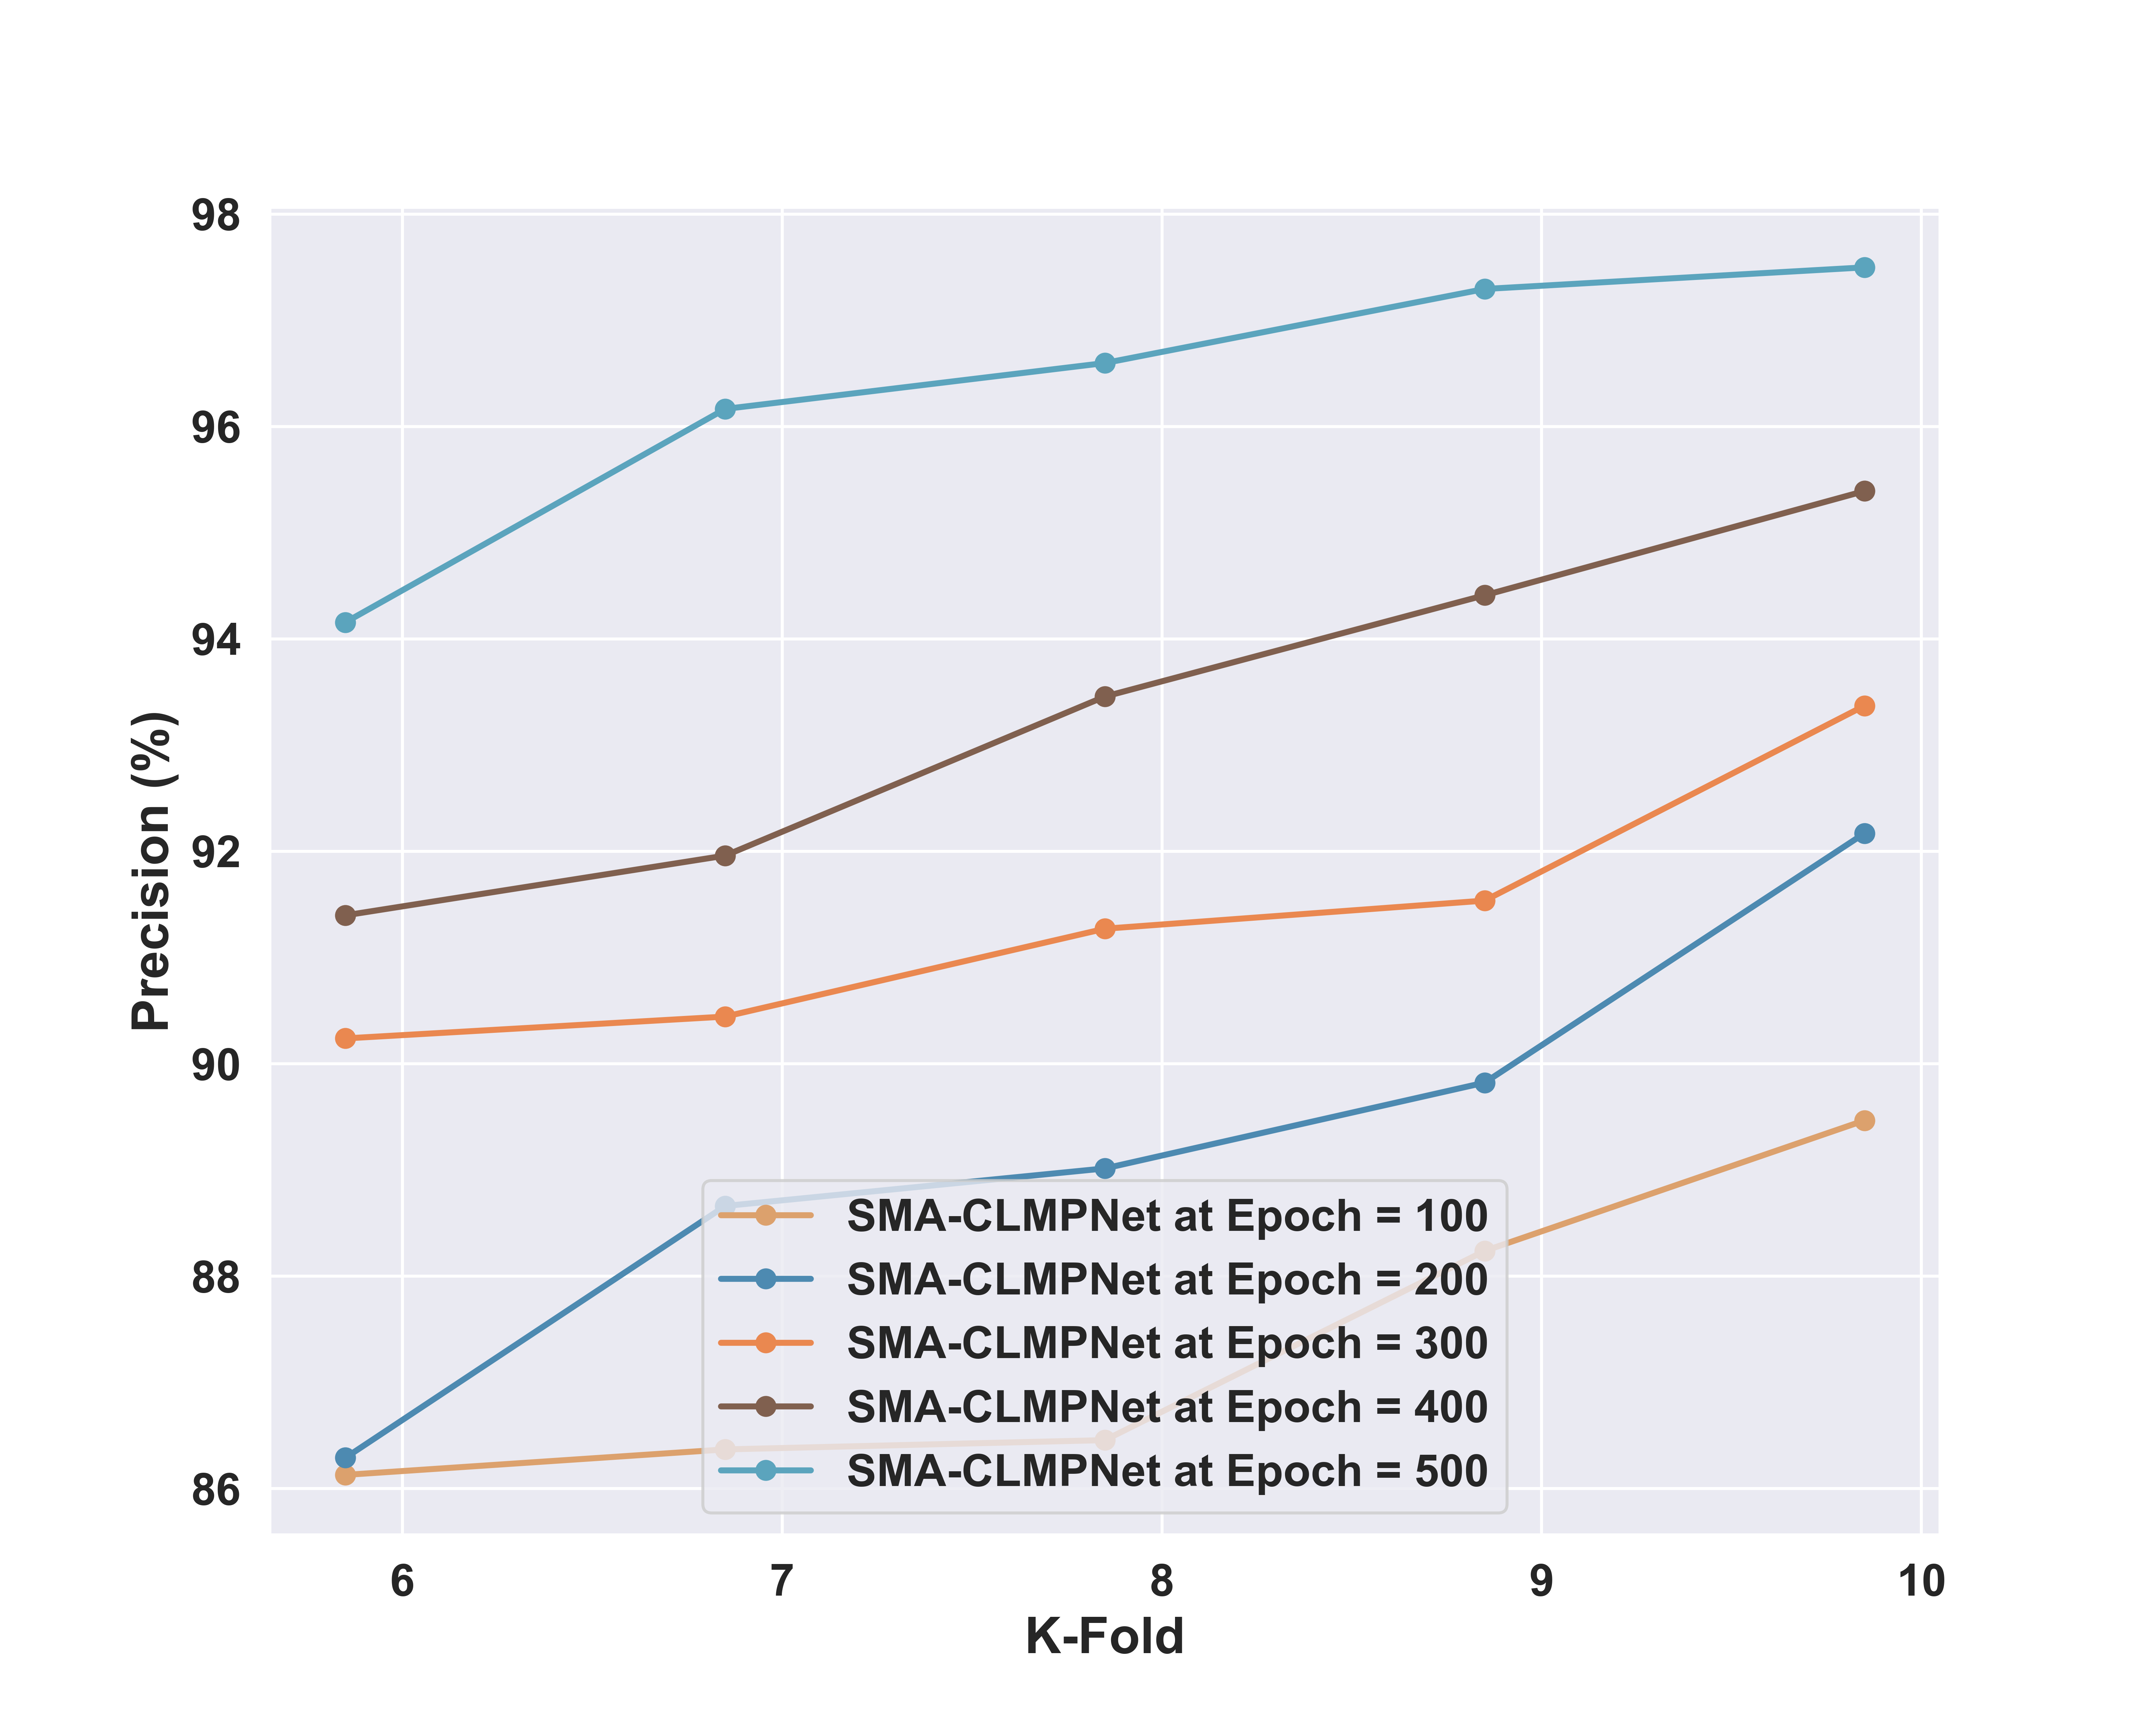

Values plotted in this chart, from the file beside it:
, FOLD-6, FOLD-7, FOLD-8, FOLD-9, FOLD-10
SMA-CLMPNet at Epoch = 100, 86.13, 86.37, 86.46, 88.24, 89.47
SMA-CLMPNet at Epoch = 200, 86.29, 88.66, 89.01, 89.82, 92.17
SMA-CLMPNet at Epoch = 300, 90.24, 90.44, 91.27, 91.54, 93.37
SMA-CLMPNet at Epoch = 400, 91.4, 91.96, 93.46, 94.41, 95.39
SMA-CLMPNet at Epoch = 500, 94.16, 96.17, 96.6, 97.29, 97.5
